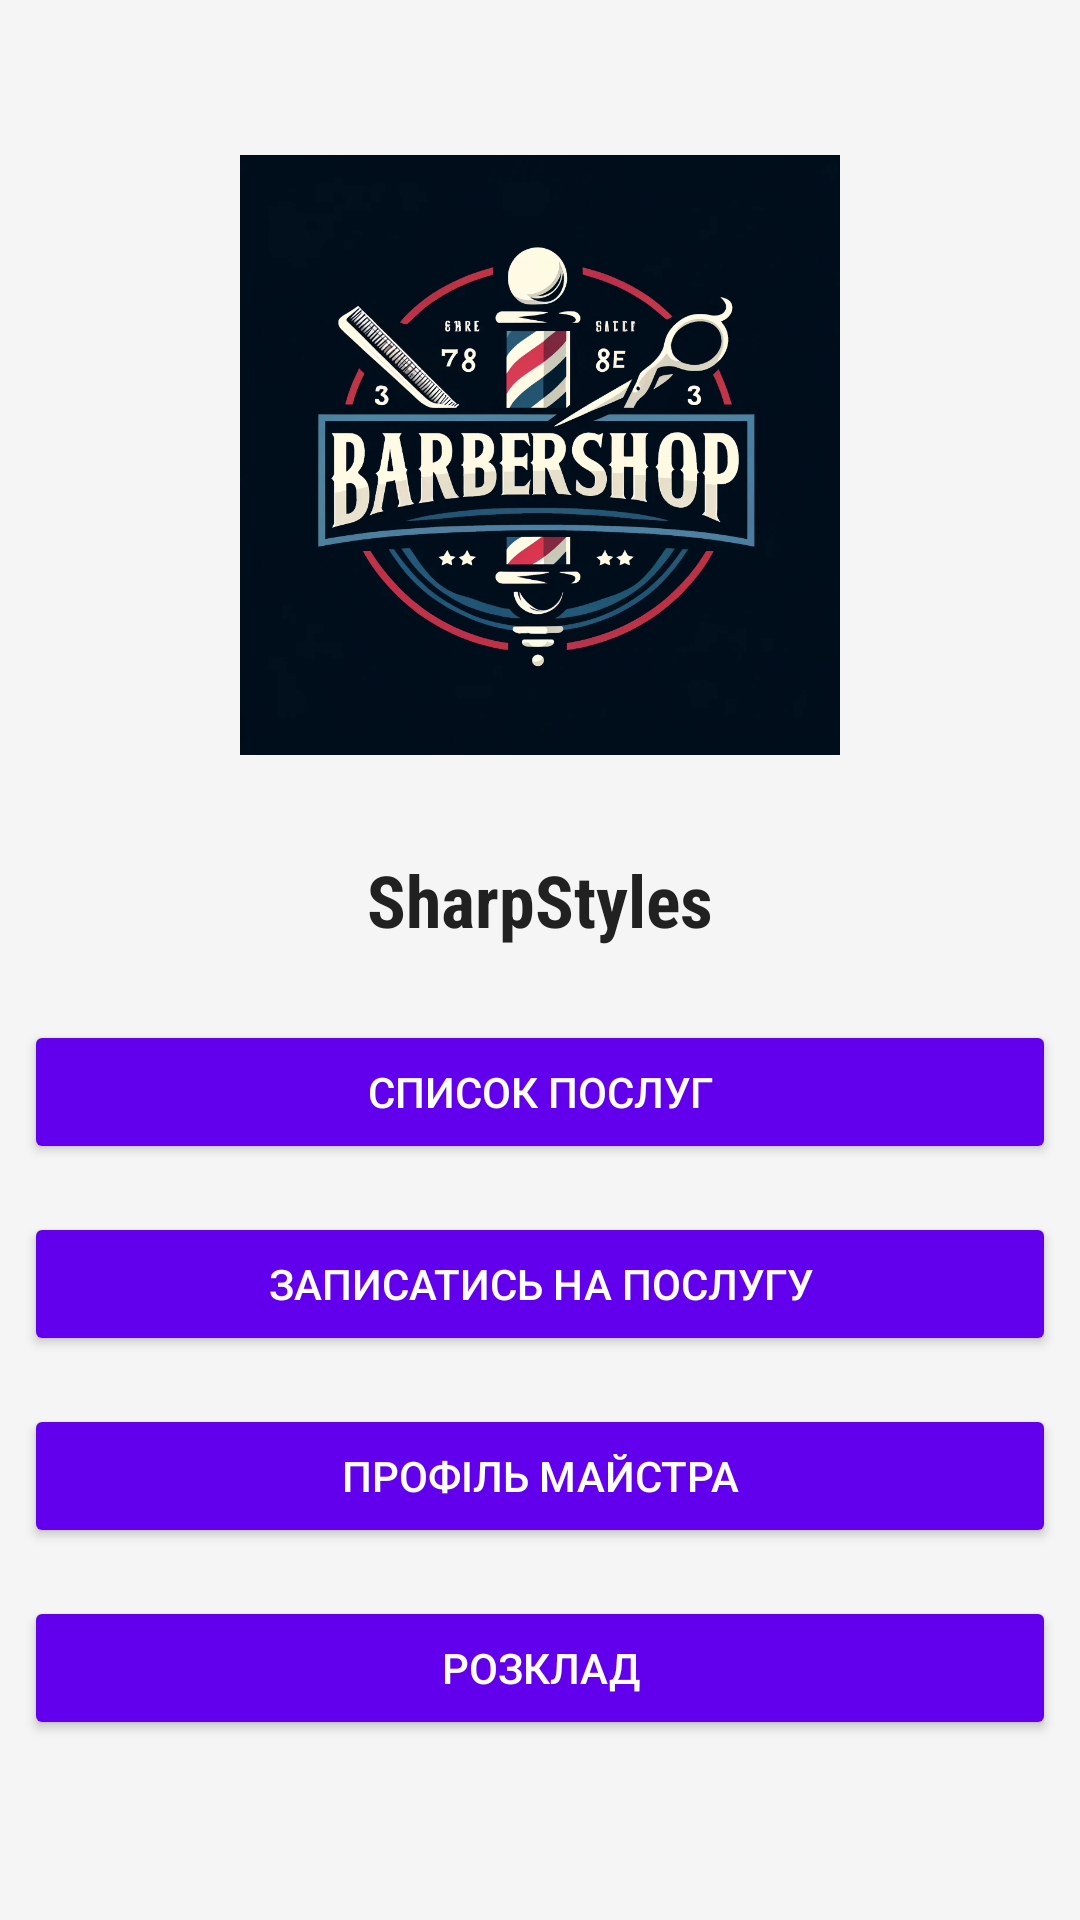

Produce the Android XML layout that renders to this screen, including the resource entries it uses.
<!-- AndroidManifest.xml: activity theme Theme.BarberShop_00 -->
<!-- res/layout/fragment_main.xml -->
<?xml version="1.0" encoding="utf-8"?>
<LinearLayout xmlns:android="http://schemas.android.com/apk/res/android"
    xmlns:tools="http://schemas.android.com/tools"
    android:layout_width="match_parent"
    android:layout_height="match_parent"
    android:orientation="vertical"
    android:gravity="center"
    android:background="@color/background_color"
    tools:context=".MainFragment">

    <ImageView
        android:id="@+id/logo"
        android:layout_width="200dp"
        android:layout_height="200dp"
        android:src="@drawable/logo"
        android:contentDescription="@string/logo_desc"
        android:layout_gravity="center_horizontal"
        android:layout_marginBottom="16dp"/>

    <TextView
        android:layout_width="wrap_content"
        android:layout_height="wrap_content"
        android:text="SharpStyles"
        android:textAppearance="?attr/textAppearanceHeadline5"
        android:layout_gravity="center_horizontal"
        android:padding="16dp"
        android:textColor="@color/primary_text_color"
        android:textStyle="bold"
        android:textSize="24sp"
        android:fontFamily="sans-serif-condensed"/>

    <Button
        android:id="@+id/button_services"
        style="@style/PrimaryButton"
        android:layout_width="match_parent"
        android:layout_height="wrap_content"
        android:text="Список послуг"
        android:layout_margin="8dp"/>

    <Button
        android:id="@+id/button_booking"
        style="@style/PrimaryButton"
        android:layout_width="match_parent"
        android:layout_height="wrap_content"
        android:text="Записатись на послугу"
        android:layout_margin="8dp"/>

    <Button
        android:id="@+id/button_master_profile"
        style="@style/PrimaryButton"
        android:layout_width="match_parent"
        android:layout_height="wrap_content"
        android:text="Профіль майстра"
        android:layout_margin="8dp"/>

    <Button
        android:id="@+id/button_schedule"
        style="@style/PrimaryButton"
        android:layout_width="match_parent"
        android:layout_height="wrap_content"
        android:text="Розклад"
        android:layout_margin="8dp"/>
</LinearLayout>
<!-- resources referenced by this layout -->
<resources>
  <color name="background_color">#F5F5F5</color>
  <color name="primary_text_color">#212121</color>
  <!-- drawable logo: webp bitmap (drawable, 135622 bytes) -->
  <string name="logo_desc">Логотип SharpStyles</string>
  <style name="PrimaryButton">
          <item name="android:backgroundTint">@color/colorPrimary</item>
          <item name="android:textColor">@android:color/white</item>
          <item name="android:layout_margin">8dp</item>
          <item name="android:padding">12dp</item>
      </style>
  <style name="Theme.BarberShop_00" parent="Base.Theme.BarberShop_00" />
  <color name="colorPrimary">#6200EE</color>
  <style name="Base.Theme.BarberShop_00" parent="Theme.Material3.DayNight.NoActionBar">
          
          
      </style>
</resources>
